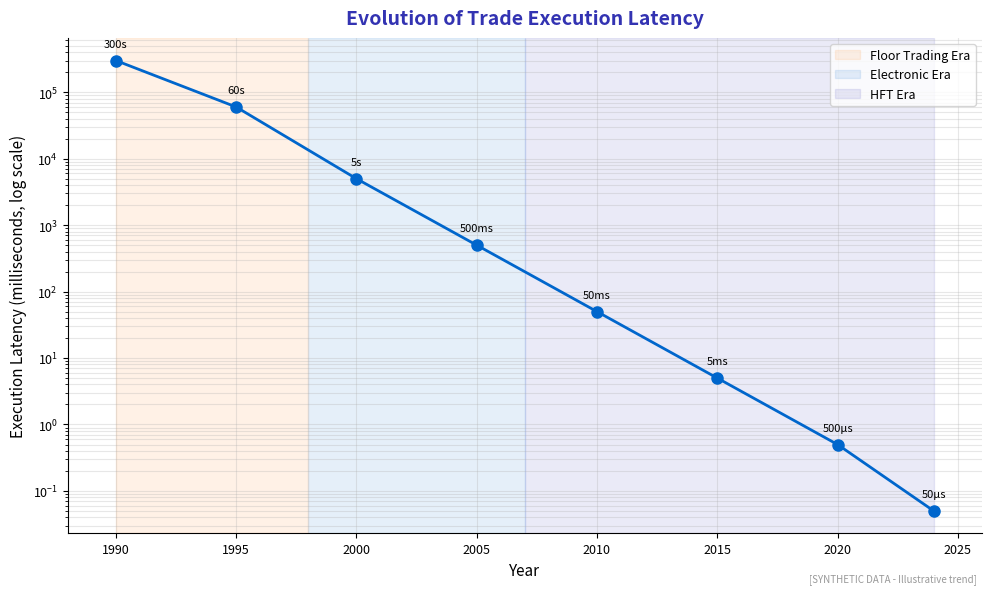

Generate this figure with matplotlib: (Note: this script raises an exception after producing the figure.)
"""
Trading Latency Evolution
Shows dramatic decrease in trade execution time over decades

Output: trading_latency.pdf
Module: module_04_traditional
Lesson: 40 - Electronic Trading
"""

from pathlib import Path
import matplotlib.pyplot as plt
import numpy as np

plt.rcParams.update({
    'font.size': 10,
    'axes.labelsize': 10,
    'axes.titlesize': 11,
    'xtick.labelsize': 9,
    'ytick.labelsize': 9,
    'legend.fontsize': 9,
    'figure.figsize': (10, 6),
    'figure.dpi': 150
})

MLPURPLE = '#3333B2'
MLBLUE = '#0066CC'
MLORANGE = '#FF7F0E'

def create_chart():
    fig, ax = plt.subplots(figsize=(10, 6))

    years = [1990, 1995, 2000, 2005, 2010, 2015, 2020, 2024]
    latency_ms = [300000, 60000, 5000, 500, 50, 5, 0.5, 0.05]  # milliseconds

    ax.semilogy(years, latency_ms, 'o-', color=MLBLUE, linewidth=2, markersize=8)

    # Add era labels
    ax.axvspan(1990, 1998, alpha=0.1, color=MLORANGE, label='Floor Trading Era')
    ax.axvspan(1998, 2007, alpha=0.1, color=MLBLUE, label='Electronic Era')
    ax.axvspan(2007, 2024, alpha=0.1, color=MLPURPLE, label='HFT Era')

    # Add specific latency labels
    for year, lat in zip(years, latency_ms):
        if lat >= 1000:
            label = f'{lat/1000:.0f}s'
        elif lat >= 1:
            label = f'{lat:.0f}ms'
        else:
            label = f'{lat*1000:.0f}μs'
        ax.annotate(label, (year, lat), textcoords="offset points",
                    xytext=(0, 10), ha='center', fontsize=8)

    ax.set_xlabel('Year', fontsize=11)
    ax.set_ylabel('Execution Latency (milliseconds, log scale)', fontsize=11)
    ax.set_title('Evolution of Trade Execution Latency', fontsize=14,
                 fontweight='bold', color=MLPURPLE, pad=10)

    ax.set_xlim(1988, 2026)
    ax.grid(True, alpha=0.3, which='both')
    ax.legend(loc='upper right')

    # Remove top and right spines
    ax.spines['top'].set_visible(False)
    ax.spines['right'].set_visible(False)

    fig.text(0.98, 0.02, '[SYNTHETIC DATA - Illustrative trend]',
             fontsize=7, color='#999999', ha='right', style='italic')

    plt.tight_layout()

    output_path = Path(__file__).parent / 'trading_latency.pdf'
    plt.savefig(output_path, format='pdf', dpi=300, bbox_inches='tight')
    plt.close()
    print(f"Chart saved to: {output_path}")
    return output_path

if __name__ == '__main__':
    create_chart()
